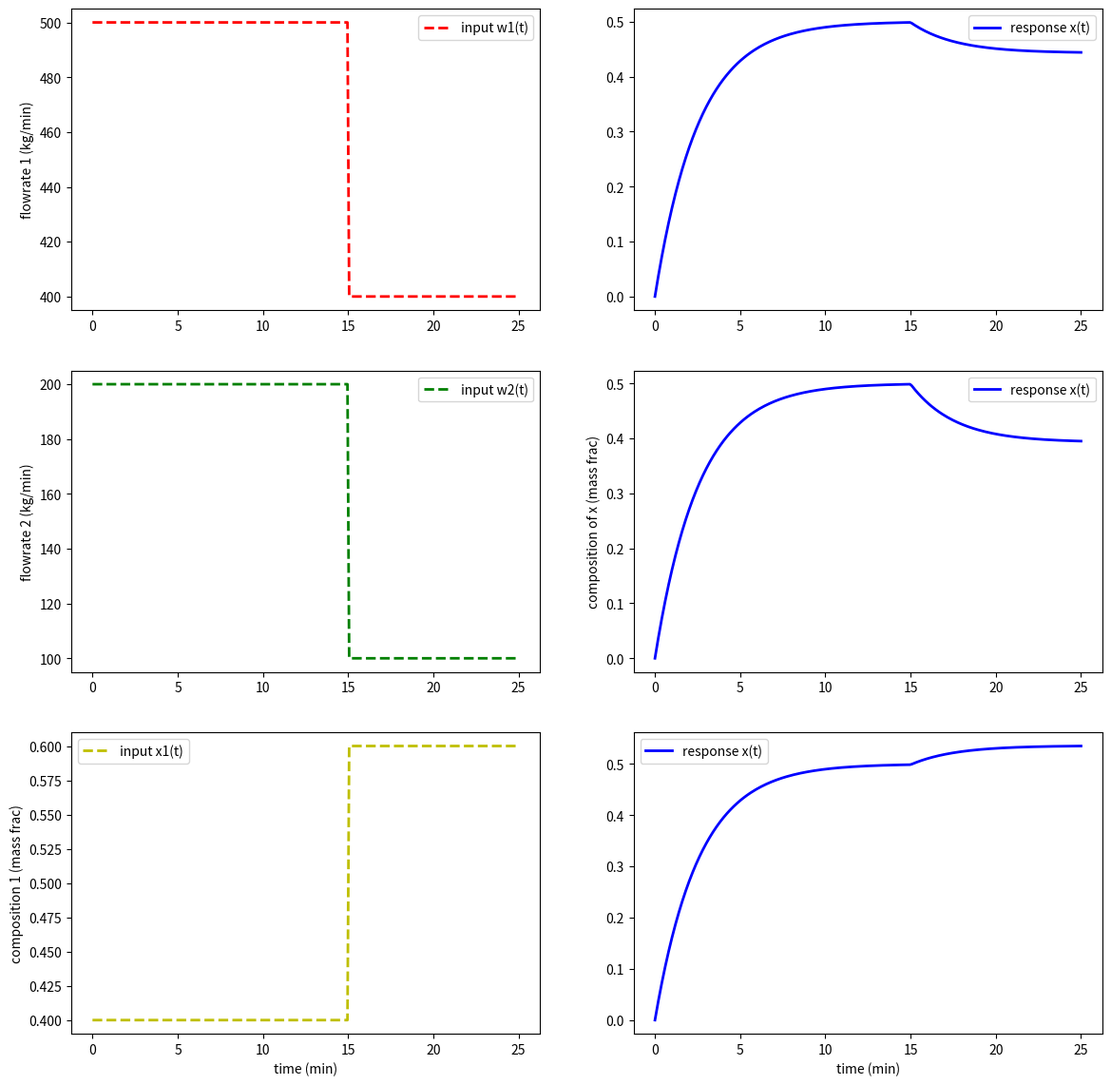

Write the Python code that produced this figure.
from sympy import *
import sympy as sp
import numpy as np
import matplotlib.pyplot as plt
sp.init_printing()

t, s = sp.symbols('t,s')
a = sp.symbols('a', real=True, positive=True)
X = sp.exp(-15*s)/s

def invL(F):
    return sp.inverse_laplace_transform(F,s,t)

#constants
w1 = 500 #stream 1 flowrate (kg/min)
w2 = 200 #stream 2 flowrate (kg/min)
x1 = 0.4 #stream 1 composition (mass frac)
x2 = 0.75 #stream 2 composition (mass frac)

w = w1 + w2 #exit stream flowrate (kg/min)
p = 900 #density (kg/m3)
V = 2 #liquid holdup (m3)
tau = p*V/w #some constant

alpha1 = x2*w2/w
alpha2 = x1*w1/w
alpha3 = 0.2*w1/w

beta1 = 100*x1/w
beta2 = 100*x2/w
beta3 = 100*x2/w

#inputs
u1_ = alpha1 + beta1*(5-sp.Heaviside(t-15))
u2_ = alpha2 + beta2*(2-sp.Heaviside(t-15))
u3_ = alpha3*(2 + sp.Heaviside(t-15)) + beta3*(2-sp.Heaviside(t-15))

#initial conditions
x01 = 0
x02 = 0
x03 = 0

#Subsidiary Equation
Q = 1/(tau*s + 1)

R1 = sp.laplace_transform(u1_,t,s,noconds=true)
R2 = sp.laplace_transform(u2_,t,s,noconds=true)
R3 = sp.laplace_transform(u3_,t,s,noconds=true)

X1 = (tau*x01 + R1)*Q
X2 = (tau*x02 + R2)*Q
X3 = (tau*x03 + R3)*Q

#Solutions
x1_ = invL(X1)
x2_ = invL(X2)
x3_ = invL(X3)

print(x1_)
print(x2_)
print(x3_)

#Time interval
a = np.linspace(0,25,250)

#w1, w2, x
w1_v = np.ones(len(a))*500
w1_v[150:] = 400

w2_v = np.ones(len(a))*200
w2_v[150:] = 100

x1_v = np.ones(len(a))*0.4
x1_v[150:] = 0.6

#Lambdified solutions
x1 = lambdify(t, x1_, "numpy")
x2 = lambdify(t, x2_, "numpy")
x3 = lambdify(t, x3_, "numpy")

#Plot
fig, ax = plt.subplots(nrows=3,ncols=2,figsize=(14,14))

#row1
ax[0,0].plot(a,w1_v,'r--',linewidth=2,label='input w1(t)')
ax[0,0].set_ylabel('flowrate 1 (kg/min)')
ax[0,0].legend()

ax[0,1].plot(a,x1(a),'b-',linewidth=2,label='response x(t)')
ax[0,1].legend()

#row2
ax[1,0].plot(a,w2_v,'g--',linewidth=2,label='input w2(t)')
ax[1,0].set_ylabel('flowrate 2 (kg/min)')
ax[1,0].legend()

ax[1,1].plot(a,x2(a),'b-',linewidth=2,label='response x(t)')
ax[1,1].set_ylabel('composition of x (mass frac)')
ax[1,1].legend()

#row3
ax[2,0].plot(a,x1_v,'y--',linewidth=2,label='input x1(t)')
ax[2,0].set_ylabel('composition 1 (mass frac)')
ax[2,0].set_xlabel('time (min)')
ax[2,0].legend()

ax[2,1].plot(a,x3(a),'b-',linewidth=2,label='response x(t)')
ax[2,1].set_xlabel('time (min)')
ax[2,1].legend()

plt.show()
